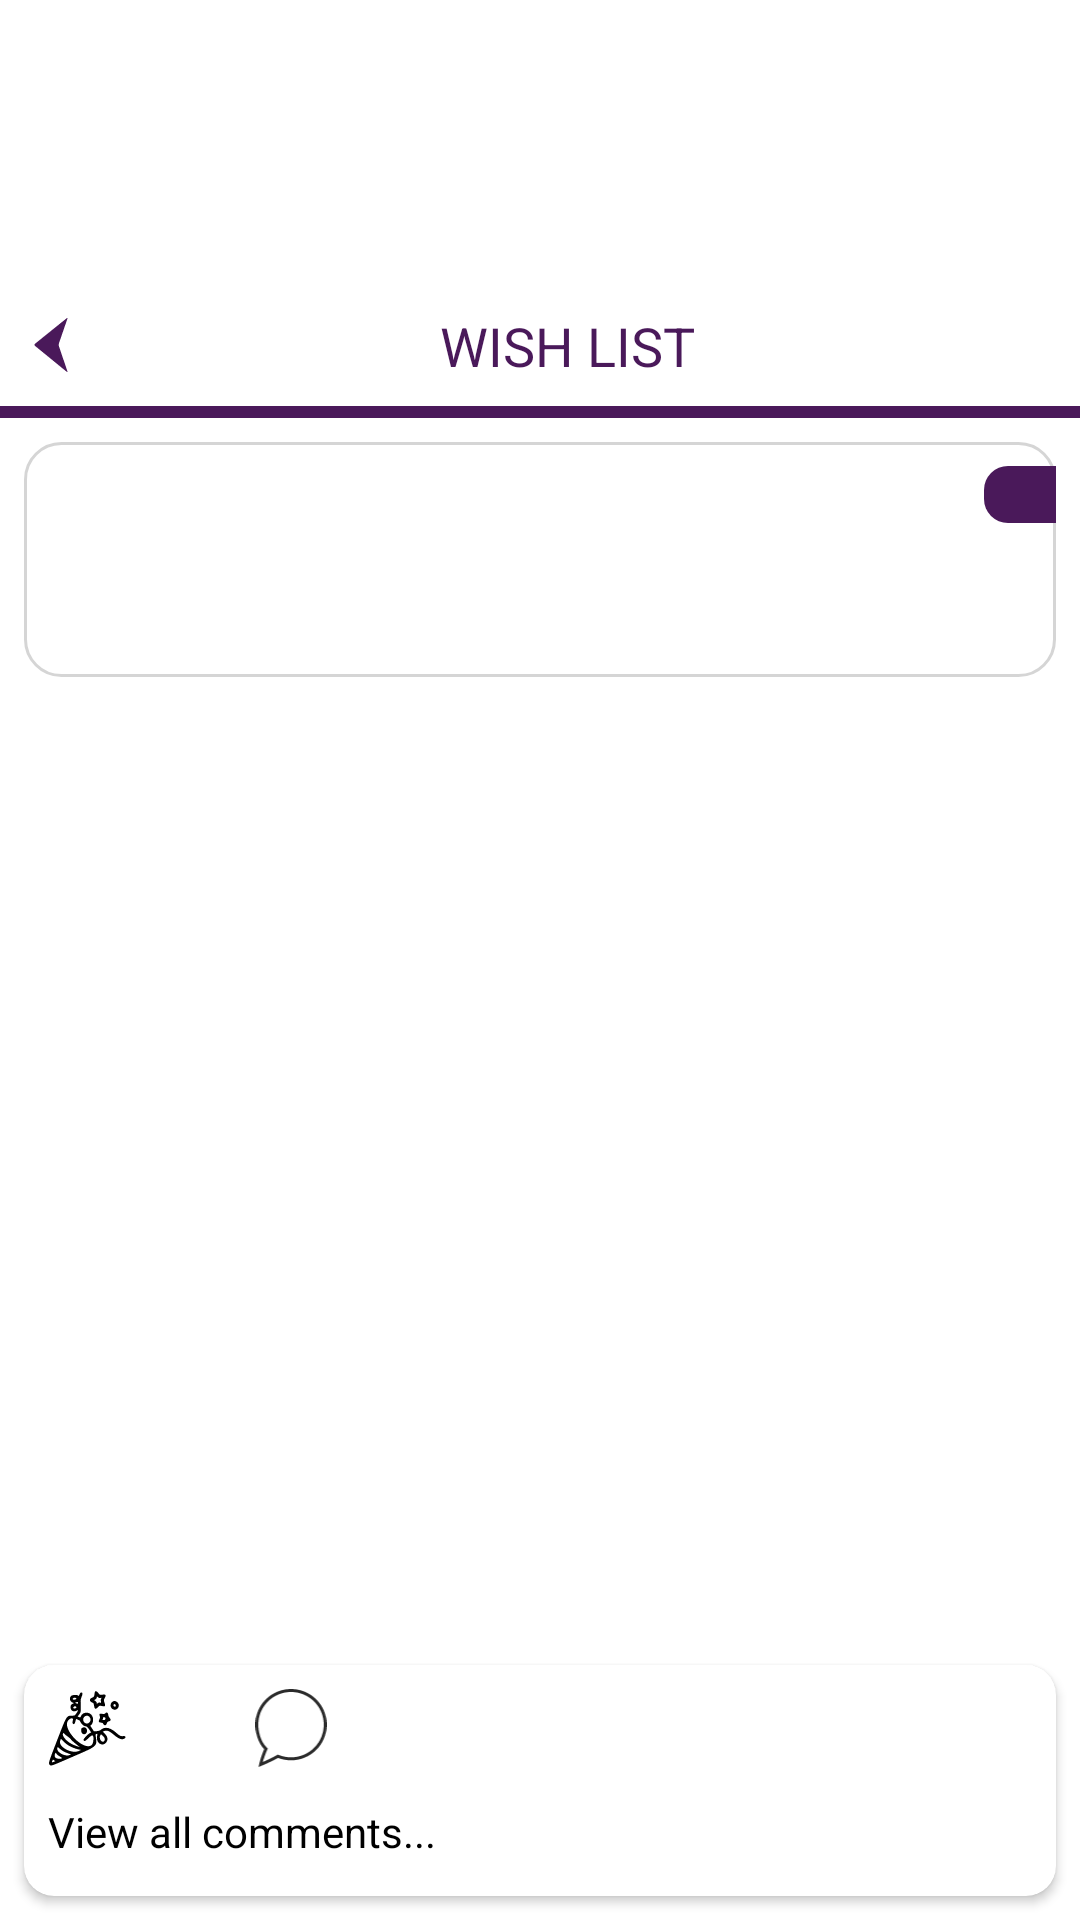

Here is an Android app screen rendered from its layout file. Give the layout XML and the strings, colors and styles it references.
<!-- AndroidManifest.xml: application theme Theme.GiftMyWishClone -->
<!-- res/layout/fragment_friends_events_details.xml -->
<?xml version="1.0" encoding="utf-8"?>
<androidx.constraintlayout.widget.ConstraintLayout xmlns:android="http://schemas.android.com/apk/res/android"
    xmlns:app="http://schemas.android.com/apk/res-auto"
    xmlns:tools="http://schemas.android.com/tools"
    android:layout_width="match_parent"
    android:layout_height="match_parent"
    android:background="@color/white"
    android:clickable="true"
    android:focusable="true"
    tools:context=".ui.my_events.details.MyEventsDetailsFragment">

    <ImageView
        android:id="@+id/ivAvatar"
        android:layout_width="100dp"
        android:layout_height="95dp"
        tools:background="@color/gray_light"
        android:scaleType="centerCrop"
        app:layout_constraintTop_toTopOf="parent"
        app:layout_constraintLeft_toLeftOf="parent"
        />
    <TextView
        android:id="@+id/tvUserName"
        android:layout_width="wrap_content"
        android:layout_height="wrap_content"
        tools:text="@string/username"
        android:textSize="18sp"
        android:layout_marginLeft="8dp"
        app:layout_constraintTop_toTopOf="@id/ivAvatar"
        app:layout_constraintLeft_toRightOf="@id/ivAvatar"
        app:layout_constraintBottom_toBottomOf="@id/ivAvatar"
        />
    <TextView
        android:id="@+id/tvUserStatus"
        android:layout_width="wrap_content"
        android:layout_height="wrap_content"
        tools:text="@string/username"
        android:textSize="12sp"
        android:layout_marginLeft="8dp"
        android:layout_marginTop="24dp"
        app:layout_constraintTop_toTopOf="@id/tvUserName"
        app:layout_constraintLeft_toRightOf="@id/ivAvatar"
        app:layout_constraintBottom_toBottomOf="@id/ivAvatar"
        />
    <ImageView
        android:id="@+id/btnShare"
        android:layout_width="26dp"
        android:layout_height="26dp"
        android:src="@drawable/ic_share"
        android:layout_marginTop="8dp"
        android:layout_marginLeft="16dp"
        android:layout_margin="8dp"
        app:layout_constraintTop_toTopOf="parent"
        app:layout_constraintRight_toRightOf="parent"
        />
    <TextView
        android:id="@+id/tvWishList"
        android:layout_width="match_parent"
        android:layout_height="wrap_content"
        android:text="WISH LIST"
        android:textColor="@color/purple_dark"
        android:textSize="18sp"
        android:gravity="center"
        android:drawableLeft="@drawable/ic_left"
        android:drawableTint="@color/purple_dark"
        android:padding="8dp"
        app:layout_constraintTop_toBottomOf="@id/ivAvatar"
        app:layout_constraintLeft_toLeftOf="parent"
        app:layout_constraintRight_toRightOf="parent"
        />
    <View
        android:id="@+id/viewLine"
        android:layout_width="match_parent"
        android:layout_height="4dp"
        android:background="@color/purple_dark"
        app:layout_constraintTop_toBottomOf="@id/tvWishList"
        app:layout_constraintLeft_toLeftOf="parent"
        app:layout_constraintRight_toRightOf="parent"
        />
    <androidx.constraintlayout.widget.ConstraintLayout
        android:id="@+id/anniversary"
        android:layout_width="match_parent"
        android:layout_height="wrap_content"
        app:layout_constraintTop_toBottomOf="@id/viewLine"
        app:layout_constraintLeft_toLeftOf="parent"
        app:layout_constraintRight_toRightOf="parent"
        android:background="@drawable/bg_round_events"
        android:layout_margin="8dp"
        >
        <TextView
            android:id="@+id/tvDate"
            android:layout_width="wrap_content"
            android:layout_height="wrap_content"
            tools:text="Expiry"
            android:textColor="@color/white"
            android:layout_marginTop="8dp"
            android:paddingHorizontal="12dp"
            android:background="@drawable/bg_round_left"
            android:backgroundTint="@color/purple_dark"
            app:layout_constraintTop_toTopOf="parent"
            app:layout_constraintRight_toRightOf="parent"
            />
        <TextView
            android:id="@+id/tvTitle"
            android:layout_width="wrap_content"
            android:layout_height="wrap_content"
            tools:text="My Anniversary"
            android:textSize="16sp"
            android:textColor="@color/black"
            android:textStyle="bold"
            android:layout_marginLeft="8dp"
            app:layout_constraintTop_toBottomOf="@+id/tvDate"
            app:layout_constraintLeft_toLeftOf="parent"
            />
        <TextView
            android:id="@+id/tvDescription"
            android:layout_width="0dp"
            android:layout_height="wrap_content"
            tools:text="Hi friends /n My birthday"
            android:textSize="16sp"
            android:maxLines="2"
            android:textColor="@color/black"
            android:layout_marginHorizontal="8dp"
            android:layout_marginBottom="8dp"
            app:layout_constraintTop_toBottomOf="@+id/tvTitle"
            app:layout_constraintLeft_toLeftOf="parent"
            app:layout_constraintRight_toRightOf="parent"
            app:layout_constraintBottom_toBottomOf="parent"
            />
    </androidx.constraintlayout.widget.ConstraintLayout>
    <androidx.recyclerview.widget.RecyclerView
        android:id="@+id/recyclerView"
        android:layout_width="0dp"
        android:layout_height="0dp"
        android:layout_margin="8dp"
        app:layoutManager="androidx.recyclerview.widget.LinearLayoutManager"
        tools:itemCount="1"
        tools:listitem="@layout/item_friends_gift"
        app:layout_constraintLeft_toLeftOf="parent"
        app:layout_constraintRight_toRightOf="parent"
        app:layout_constraintTop_toBottomOf="@+id/anniversary"
        app:layout_constraintBottom_toTopOf="@+id/layoutBottom"
     />
    <androidx.cardview.widget.CardView
        android:id="@id/layoutBottom"
        android:layout_width="match_parent"
        android:layout_height="wrap_content"
        app:cardCornerRadius="10dp"
        android:elevation="4dp"
        android:layout_margin="8dp"
        app:layout_constraintLeft_toLeftOf="parent"
        app:layout_constraintRight_toRightOf="parent"
        app:layout_constraintBottom_toBottomOf="parent">
        <androidx.constraintlayout.widget.ConstraintLayout
            android:layout_width="match_parent"
            android:layout_height="wrap_content">
            <TextView
                android:id="@+id/tvComments"
                android:layout_width="wrap_content"
                android:layout_height="wrap_content"
                tools:text="Comments"
                android:layout_margin="8dp"
                app:layout_constraintTop_toTopOf="parent"
                app:layout_constraintRight_toRightOf="parent"
                />
            <TextView
                android:id="@+id/tvLike"
                android:layout_width="wrap_content"
                android:layout_height="wrap_content"
                tools:text="Like. "
                app:layout_constraintTop_toTopOf="@id/tvComments"
                app:layout_constraintRight_toLeftOf="@id/tvComments"
                />
            <ImageView
                android:id="@+id/btnLike"
                android:layout_width="26dp"
                android:layout_height="26dp"
                android:src="@drawable/ic_btn_yeay_black"
                android:layout_marginTop="8dp"
                android:layout_marginLeft="16dp"
                android:layout_margin="8dp"
                app:layout_constraintTop_toTopOf="parent"
                app:layout_constraintLeft_toLeftOf="parent"
                />
            <ImageView
                android:id="@+id/btnShare2"
                android:layout_width="26dp"
                android:layout_height="26dp"
                android:src="@drawable/ic_share"
                android:layout_marginTop="8dp"
                android:layout_marginLeft="16dp"
                android:layout_margin="8dp"
                app:layout_constraintTop_toTopOf="parent"
                app:layout_constraintLeft_toRightOf="@id/btnLike"
                />
            <ImageView
                android:id="@+id/btnComments"
                android:layout_width="26dp"
                android:layout_height="26dp"
                android:src="@drawable/ic_group"
                android:layout_marginTop="8dp"
                android:layout_marginLeft="16dp"
                android:layout_margin="8dp"
                app:layout_constraintTop_toTopOf="parent"
                app:layout_constraintLeft_toRightOf="@id/btnShare2"
                />
            <TextView
                android:id="@+id/tvAllComments"
                android:layout_width="wrap_content"
                android:layout_height="wrap_content"
                android:text="View all comments..."
                android:textColor="@color/black"
                android:layout_marginLeft="8dp"
                android:layout_marginVertical="12dp"
                app:layout_constraintTop_toBottomOf="@id/btnLike"
                app:layout_constraintLeft_toLeftOf="parent"
                app:layout_constraintBottom_toBottomOf="parent"
                />
        </androidx.constraintlayout.widget.ConstraintLayout>
    </androidx.cardview.widget.CardView>

</androidx.constraintlayout.widget.ConstraintLayout>
<!-- res/layout/item_friends_gift.xml (included above) -->
<?xml version="1.0" encoding="utf-8"?>
<LinearLayout xmlns:android="http://schemas.android.com/apk/res/android"
    xmlns:app="http://schemas.android.com/apk/res-auto"
    xmlns:tools="http://schemas.android.com/tools"
    android:layout_width="match_parent"
    android:layout_height="wrap_content"
    android:orientation="vertical">

    <androidx.cardview.widget.CardView
        android:layout_width="match_parent"
        android:layout_height="wrap_content"
        app:cardCornerRadius="10dp"
        android:elevation="4dp">

    <androidx.constraintlayout.widget.ConstraintLayout
        android:layout_width="match_parent"
        android:layout_height="match_parent">
        <ImageView
            android:id="@+id/ivCover"
            android:layout_width="match_parent"
            android:layout_height="135dp"
            android:background="@color/gray_light"
            android:layout_margin="0dp"
            android:scaleType="centerCrop"
            app:layout_constraintTop_toTopOf="parent"
            app:layout_constraintLeft_toLeftOf="parent"
            app:layout_constraintRight_toRightOf="parent"/>
        <TextView
            android:id="@+id/tvTitle"
            android:layout_width="wrap_content"
            android:layout_height="wrap_content"
            tools:text="TELEPHONE"
            android:textColor="@color/white"
            android:textSize="14sp"
            android:textStyle="bold"
            android:layout_marginBottom="25dp"
            android:background="@drawable/bg_round_right"
            android:backgroundTint="@color/purple_dark"
            android:paddingVertical="2dp"
            android:paddingHorizontal="8dp"
            app:layout_constraintLeft_toLeftOf="@id/ivCover"
            app:layout_constraintBottom_toBottomOf="@id/ivCover"
            />
        <TextView
            android:id="@+id/tvUserName"
            android:layout_width="match_parent"
            android:layout_height="wrap_content"
            tools:text="@string/username"
            android:textSize="18sp"
            android:textColor="@color/purple_dark"
            android:layout_marginLeft="8dp"
            android:layout_marginTop="8dp"
            app:layout_constraintTop_toBottomOf="@id/ivCover"
            app:layout_constraintBottom_toTopOf="@id/tvPrice"
            app:layout_constraintLeft_toLeftOf="parent"
            app:layout_constraintRight_toRightOf="parent"
            />
        <TextView
            android:id="@+id/tvPrice"
            android:layout_width="wrap_content"
            android:layout_height="wrap_content"
            android:text="$0/440$"
            android:textSize="18sp"
            android:textColor="@color/purple_dark"
            android:layout_marginLeft="8dp"
            app:layout_constraintLeft_toLeftOf="parent"
            app:layout_constraintTop_toBottomOf="@id/tvUserName"
            />
        <TextView
            android:id="@+id/tvFunded"
            android:layout_width="wrap_content"
            android:layout_height="wrap_content"
            tools:text="% Funded"
            android:textSize="14sp"
            android:textColor="@color/white"
            android:paddingHorizontal="8dp"
            android:background="@drawable/bg_round_left"
            android:backgroundTint="@color/purple_dark"
            app:layout_constraintBottom_toBottomOf="@id/sbSeekBar"
            app:layout_constraintRight_toRightOf="parent"
            />
        <SeekBar
            android:id="@+id/sbSeekBar"
            android:layout_width="0dp"
            android:layout_height="10dp"
            android:progress="0"
            android:layout_marginVertical="12dp"
            android:progressDrawable="@drawable/bg_progress"
            app:layout_constraintTop_toBottomOf="@id/tvPrice"
            app:layout_constraintLeft_toLeftOf="parent"
            app:layout_constraintRight_toLeftOf="@id/tvFunded"
            app:layout_constraintBottom_toBottomOf="parent"
            />
    </androidx.constraintlayout.widget.ConstraintLayout>

    </androidx.cardview.widget.CardView>

    <androidx.constraintlayout.widget.ConstraintLayout
        android:id="@+id/expired"
        android:layout_width="match_parent"
        android:layout_height="wrap_content"
        android:background="@drawable/bg_round_events"
        android:layout_marginTop="8dp"
        android:layout_marginBottom="16dp"
        app:layout_constraintBottom_toTopOf="@id/tvParticipants"
        app:layout_constraintLeft_toLeftOf="parent"
        app:layout_constraintRight_toRightOf="parent"
        >
        <TextView
            android:id="@+id/btnContribute"
            android:layout_width="wrap_content"
            android:layout_height="wrap_content"
            android:text="Contribute"
            android:textSize="22sp"
            android:textColor="@color/black"
            android:gravity="center"
            android:padding="8dp"
            app:layout_constraintTop_toTopOf="parent"
            app:layout_constraintLeft_toLeftOf="parent"
            app:layout_constraintRight_toRightOf="parent"
            app:layout_constraintBottom_toBottomOf="parent"
            />
    </androidx.constraintlayout.widget.ConstraintLayout>

</LinearLayout>
<!-- resources referenced by this layout -->
<resources>
  <color name="black">#FF000000</color>
  <color name="gray_light">#80E1DADF</color>
  <color name="purple_dark">#4A195A</color>
  <color name="white">#FFFFFFFF</color>
  <!-- drawable bg_progress (drawable) -->
  <?xml version="1.0" encoding="utf-8"?>
  <layer-list xmlns:android="http://schemas.android.com/apk/res/android" >
  
      <item
          android:id="@android:id/background"
          android:drawable="@drawable/bg_fill"/>
      <item android:id="@android:id/progress">
          <clip android:drawable="@drawable/progress_fill" />
      </item>
  
  </layer-list>
  <!-- drawable bg_round_events (drawable) -->
  <?xml version="1.0" encoding="UTF-8"?>
  <shape xmlns:android="http://schemas.android.com/apk/res/android">
      <solid android:color="@color/transparent"/>
      <stroke android:color="@color/gray" android:width="1dp" />
      <corners android:radius="12dp"/>
  </shape>
  <!-- drawable bg_round_left (drawable) -->
  <?xml version="1.0" encoding="UTF-8"?>
  <shape xmlns:android="http://schemas.android.com/apk/res/android">
      <solid android:color="@color/gray_light_2"/>
      <corners android:topLeftRadius="8dp" android:bottomLeftRadius="8dp"/>
  </shape>
  <!-- drawable bg_round_right (drawable) -->
  <?xml version="1.0" encoding="UTF-8"?>
  <shape xmlns:android="http://schemas.android.com/apk/res/android">
      <solid android:color="@color/gray_light_2"/>
      <corners android:topRightRadius="8dp" android:bottomRightRadius="8dp"/>
  </shape>
  <!-- drawable ic_btn_yeay_black: vector/xml drawable (drawable, 15163 chars, omitted) -->
  <!-- drawable ic_group: vector/xml drawable (drawable, 2931 chars, omitted) -->
  <!-- drawable ic_left (drawable) -->
  <vector xmlns:android="http://schemas.android.com/apk/res/android"
      android:width="18dp"
      android:height="18dp"
      android:viewportWidth="571.815"
      android:viewportHeight="571.815">
    <path
        android:fillColor="#FF000000"
        android:pathData="M117.518,296.042l333.161,272.132c8.286,6.646 12.062,3.941 8.43,-6.04l-88.442,-260.049c-3.63,-9.981 -3.596,-26.156 0.076,-36.123l88.29,-256.26c3.672,-9.966 -0.101,-12.702 -8.431,-6.11L117.594,272.07C109.265,278.661 109.231,289.395 117.518,296.042z"/>
  </vector>
  <string name="username">Username</string>
  <style name="Theme.GiftMyWishClone" parent="Theme.MaterialComponents.DayNight.NoActionBar">
          
          <item name="colorPrimary">@color/purple_500</item>
          <item name="colorPrimaryVariant">@color/purple_700</item>
          <item name="colorOnPrimary">@color/white</item>
          
          <item name="colorSecondary">@color/teal_200</item>
          <item name="colorSecondaryVariant">@color/teal_700</item>
          <item name="colorOnSecondary">@color/black</item>
          
          <item name="android:statusBarColor" tools:targetApi="l">?attr/colorPrimaryVariant</item>
          
      </style>
  <!-- drawable bg_fill (drawable) -->
  <?xml version="1.0" encoding="UTF-8"?>
  <shape xmlns:android="http://schemas.android.com/apk/res/android" >
      <solid android:color="@color/gray_light_2"/>
      <corners android:radius="8dp" />
  </shape>
  <!-- drawable progress_fill (drawable) -->
  <?xml version="1.0" encoding="UTF-8"?>
  <shape xmlns:android="http://schemas.android.com/apk/res/android" >
      <gradient android:type="linear"
          android:endColor="@color/purple_dark"
          android:startColor="@color/purple_dark" />
      <corners android:radius="8dp" />
  </shape>
  <color name="transparent">#00FDFCFD</color>
  <color name="gray">#D5D5D5</color>
  <color name="gray_light_2">#DEDEDE</color>
  <color name="purple_500">#FF6200EE</color>
  <color name="purple_700">#FF3700B3</color>
  <color name="teal_200">#FF03DAC5</color>
  <color name="teal_700">#FF018786</color>
</resources>
